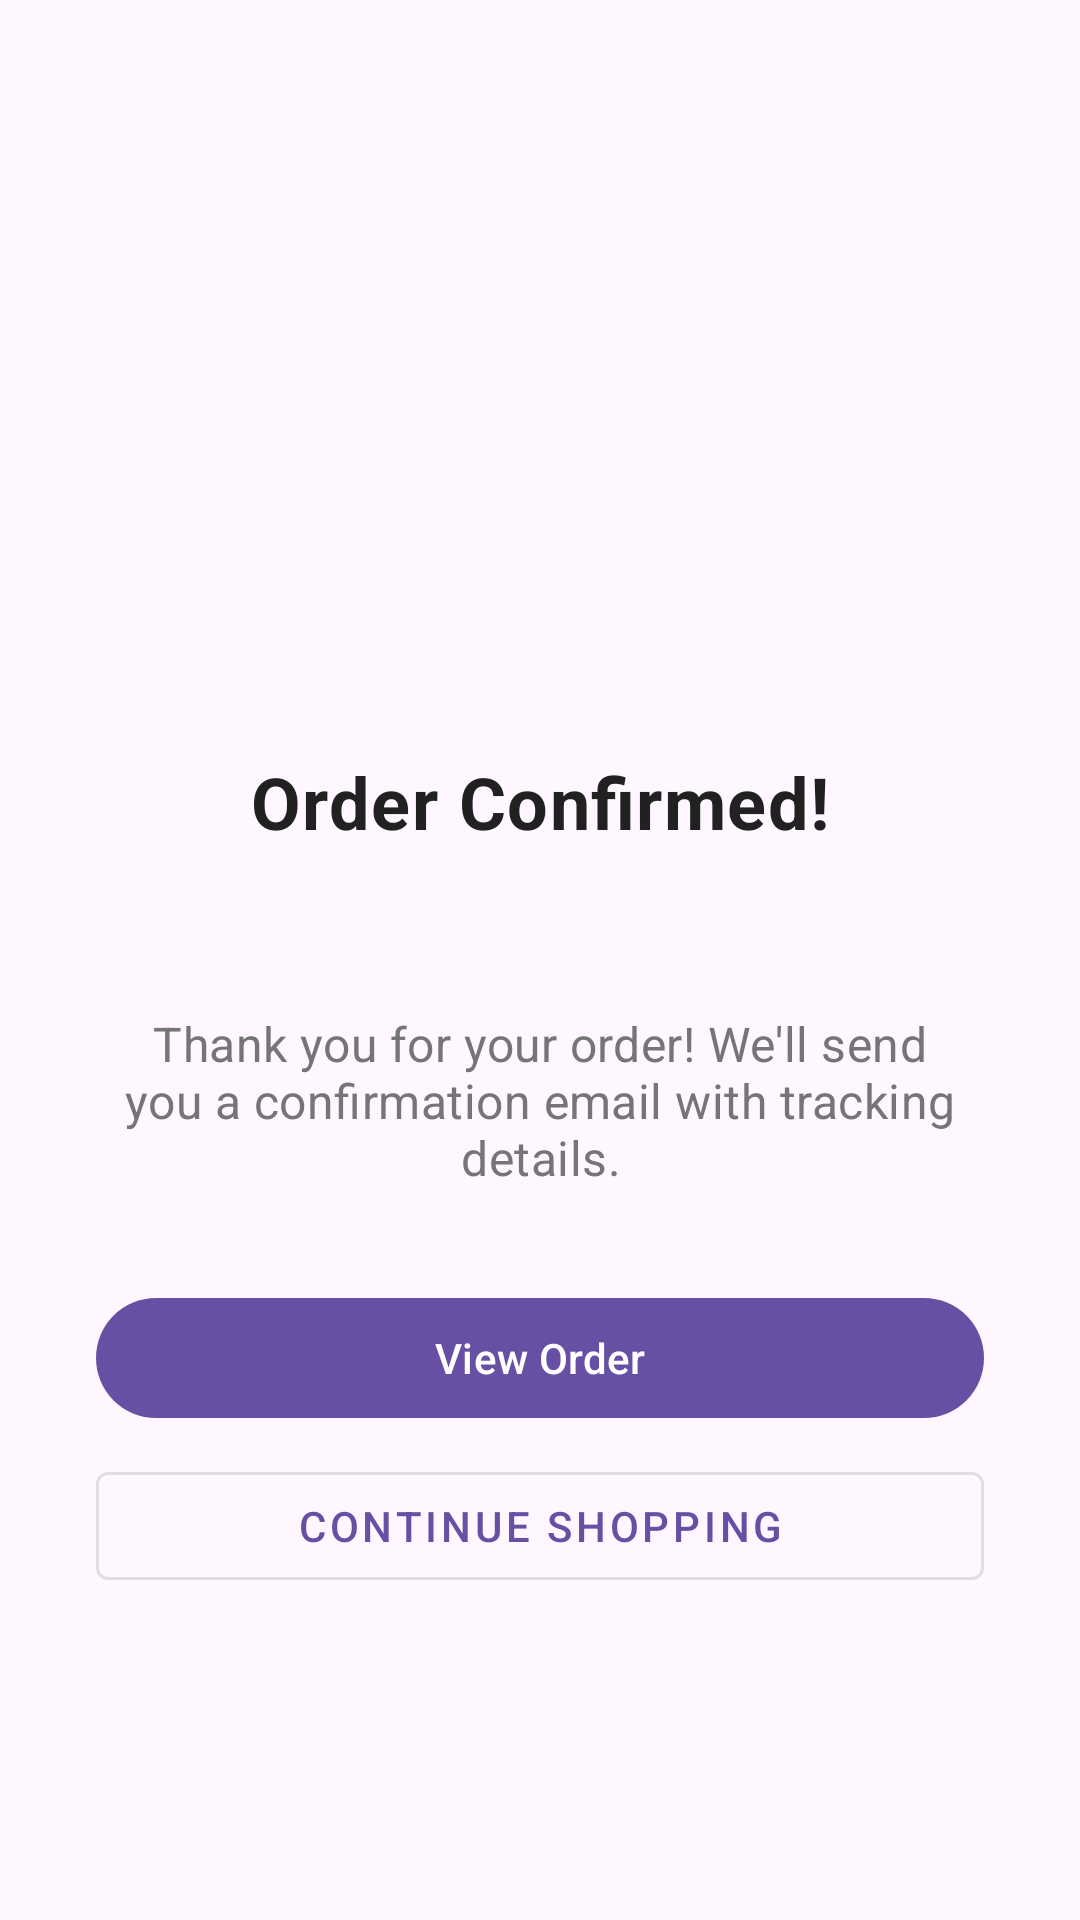

Reconstruct the res/layout file that produces this screen, plus the resources it refers to.
<!-- AndroidManifest.xml: application theme Theme.BloomifyShop -->
<!-- res/layout/fragment_order_confirmation.xml -->
<?xml version="1.0" encoding="utf-8"?>
<LinearLayout xmlns:android="http://schemas.android.com/apk/res/android"
    xmlns:app="http://schemas.android.com/apk/res-auto"
    android:layout_width="match_parent"
    android:layout_height="match_parent"
    android:orientation="vertical"
    android:gravity="center"
    android:padding="32dp">

    <ImageView
        android:layout_width="120dp"
        android:layout_height="120dp"
        android:src="@drawable/ic_check_circle"
        app:tint="@color/primary"/>

    <TextView
        android:layout_width="wrap_content"
        android:layout_height="wrap_content"
        android:layout_marginTop="24dp"
        android:text="Order Confirmed!"
        android:textAppearance="@style/TextHeader"
        android:textSize="24sp"/>

    <TextView
        android:id="@+id/orderNumberText"
        android:layout_width="wrap_content"
        android:layout_height="wrap_content"
        android:layout_marginTop="8dp"
        android:textAppearance="@style/TextBody"/>

    <TextView
        android:layout_width="wrap_content"
        android:layout_height="wrap_content"
        android:layout_marginTop="24dp"
        android:gravity="center"
        android:text="Thank you for your order! We'll send you a confirmation email with tracking details."
        android:textAppearance="@style/TextBody"/>

    <com.google.android.material.button.MaterialButton
        android:id="@+id/viewOrderButton"
        android:layout_width="match_parent"
        android:layout_height="wrap_content"
        android:layout_marginTop="32dp"
        android:text="View Order"/>

    <com.google.android.material.button.MaterialButton
        android:id="@+id/continueShoppingButton"
        android:layout_width="match_parent"
        android:layout_height="wrap_content"
        android:layout_marginTop="8dp"
        android:text="Continue Shopping"
        style="@style/Widget.MaterialComponents.Button.OutlinedButton"/>

</LinearLayout>
<!-- resources referenced by this layout -->
<resources>
  <color name="primary">#4CAF50</color>
  <style name="TextBody">
          <item name="android:textSize">16sp</item>
          <item name="android:textColor">@color/text_secondary</item>
          <item name="android:lineSpacingExtra">6dp</item>
          <item name="android:letterSpacing">0.01</item>
      </style>
  <style name="TextHeader">
          <item name="android:textSize">24sp</item>
          <item name="android:textColor">@color/text_primary</item>
          <item name="android:textStyle">bold</item>
          <item name="android:letterSpacing">0.02</item>
          <item name="android:lineSpacingExtra">4dp</item>
      </style>
  <style name="Theme.BloomifyShop" parent="Base.Theme.BloomifyShop" />
  <color name="text_secondary">#757575</color>
  <color name="text_primary">#212121</color>
  <style name="Base.Theme.BloomifyShop" parent="Theme.Material3.DayNight.NoActionBar">
          
          
      </style>
</resources>
